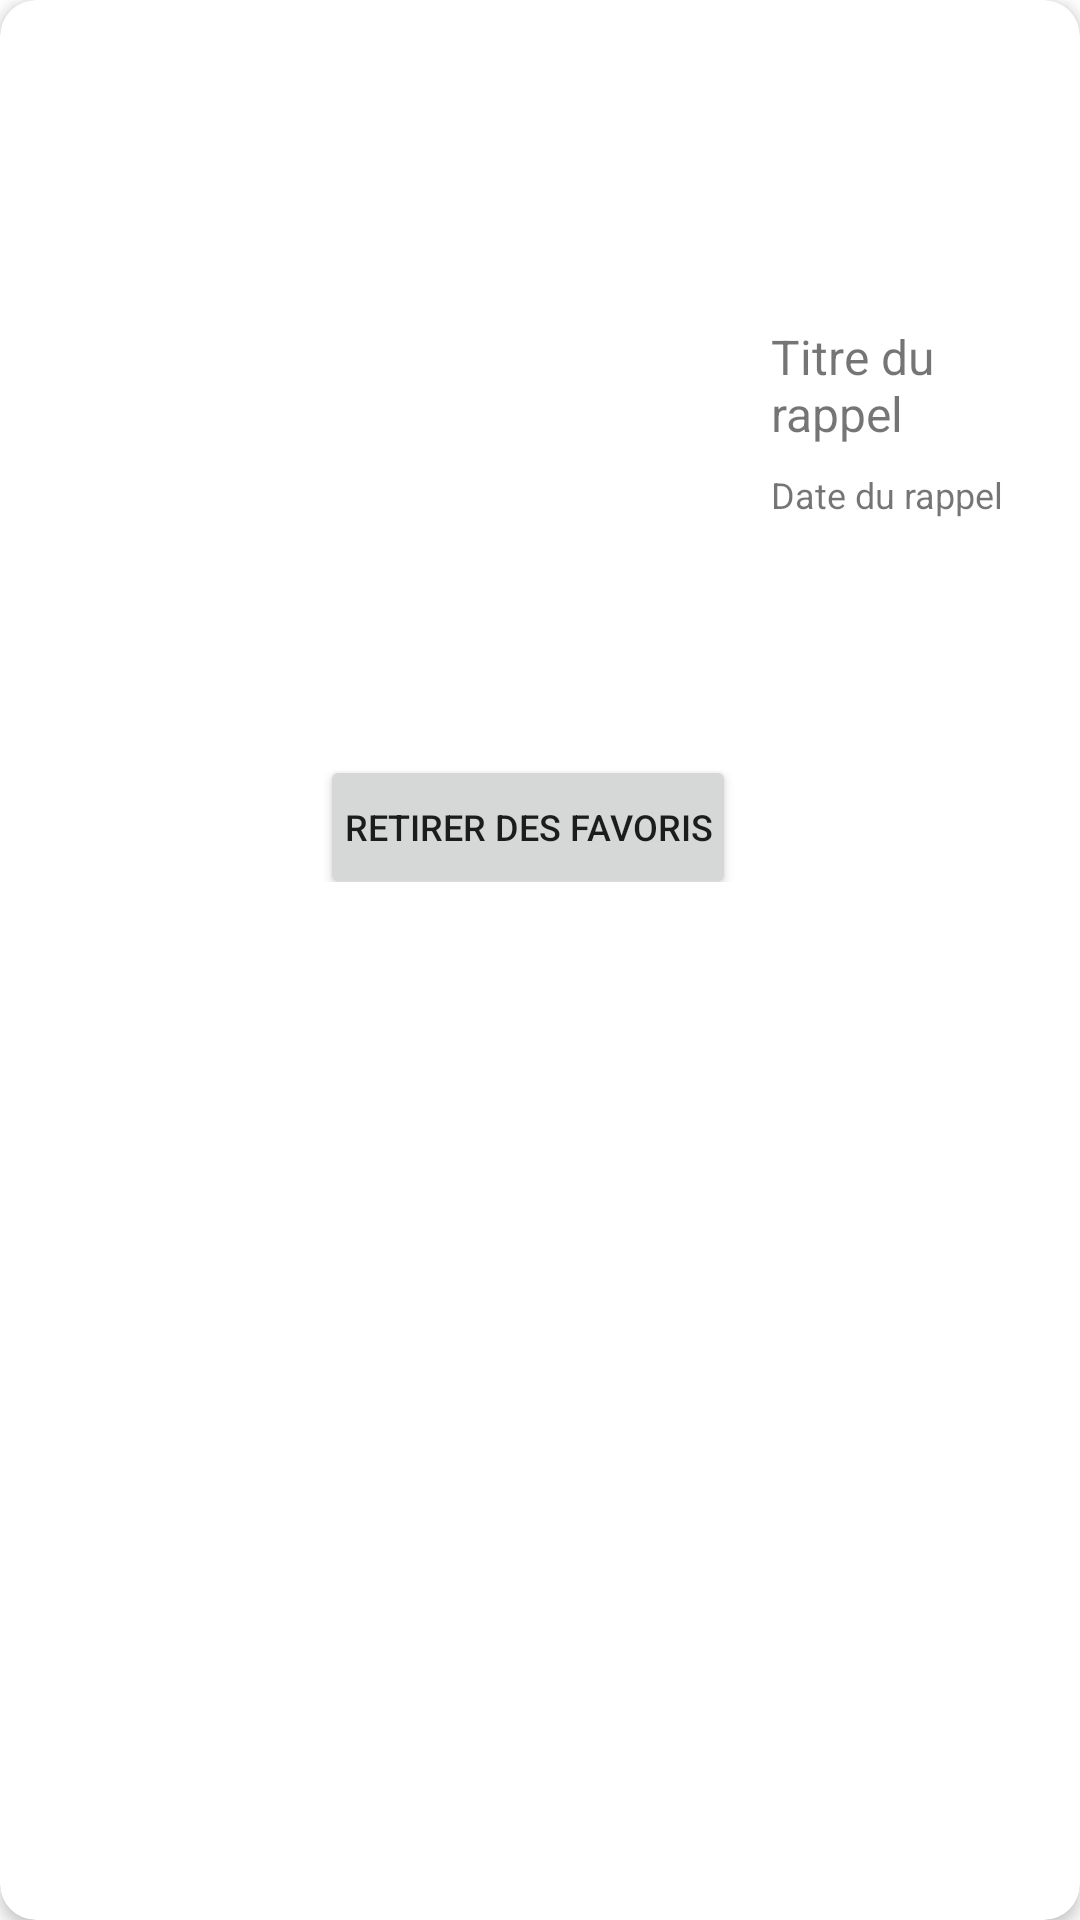

Produce the Android XML layout that renders to this screen, including the resource entries it uses.
<!-- AndroidManifest.xml: application theme Theme.Projet_gouv -->
<!-- res/layout/card_layout_favoris.xml -->
<?xml version="1.0" encoding="utf-8"?>

<androidx.cardview.widget.CardView
    xmlns:android="http://schemas.android.com/apk/res/android"
    xmlns:app="http://schemas.android.com/apk/res-auto"
    xmlns:tools="http://schemas.android.com/tools"
    android:layout_width="match_parent"
    android:layout_height="wrap_content"
    android:id="@+id/card_view"
    android:layout_margin="5dp"
    app:cardCornerRadius="12dp"
    app:cardElevation="3dp"
    app:contentPadding="4dp"
    android:foreground="?selectableItemBackground"
    android:clickable="true" >

    <androidx.constraintlayout.widget.ConstraintLayout
        android:id="@+id/relativeLayout"
        android:layout_width="match_parent"
        android:layout_height="306dp"
        android:padding="16dp">

        <ImageView
            android:id="@+id/item_image"
            android:layout_width="225dp"
            android:layout_height="225dp"
            app:layout_constraintBottom_toBottomOf="parent"
            app:layout_constraintEnd_toStartOf="@+id/guideline"
            app:layout_constraintHorizontal_bias="0.0"
            app:layout_constraintStart_toStartOf="parent"
            app:layout_constraintTop_toTopOf="parent"
            app:layout_constraintVertical_bias="0.0"
            tools:ignore="MissingConstraints" />

        <TextView
            android:id="@+id/item_title"
            android:layout_width="0dp"
            android:layout_height="wrap_content"
            android:layout_marginStart="12dp"
            android:layout_marginTop="88dp"
            android:text="Titre du rappel"
            android:textSize="16sp"
            app:layout_constraintEnd_toEndOf="parent"
            app:layout_constraintHorizontal_bias="0.0"
            app:layout_constraintStart_toEndOf="@+id/item_image"
            app:layout_constraintTop_toTopOf="@+id/item_image" />

        <TextView
            android:id="@+id/item_detail"
            android:layout_width="0dp"
            android:layout_height="wrap_content"
            android:layout_marginStart="12dp"
            android:layout_marginTop="8dp"
            android:text="Date du rappel"
            android:textSize="12sp"
            app:layout_constraintEnd_toEndOf="parent"
            app:layout_constraintStart_toEndOf="@+id/item_image"
            app:layout_constraintTop_toBottomOf="@+id/item_title" />

        <Button
            android:id="@+id/buttonFavorite"
            android:layout_width="wrap_content"
            android:layout_height="wrap_content"
            android:layout_marginTop="12dp"
            android:layout_marginEnd="8dp"
            android:padding="8dp"
            android:text="Retirer des Favoris"
            android:textSize="12sp"
            app:layout_constraintBottom_toBottomOf="parent"
            app:layout_constraintEnd_toEndOf="parent"
            app:layout_constraintStart_toStartOf="parent"
            app:layout_constraintTop_toBottomOf="@id/item_image" />


        <androidx.constraintlayout.widget.Guideline
            android:id="@+id/guideline"
            android:layout_width="wrap_content"
            android:layout_height="wrap_content"
            android:orientation="vertical"
            app:layout_constraintGuide_percent="0.8" />


    </androidx.constraintlayout.widget.ConstraintLayout>
</androidx.cardview.widget.CardView>
<!-- resources referenced by this layout -->
<resources>
  <style name="Theme.Projet_gouv" parent="Theme.MaterialComponents.DayNight.DarkActionBar">
          
          <item name="colorPrimary">@color/purple_500</item>
          <item name="colorPrimaryVariant">@color/purple_700</item>
          <item name="colorOnPrimary">@color/white</item>
          
          <item name="colorSecondary">@color/teal_200</item>
          <item name="colorSecondaryVariant">@color/teal_700</item>
          <item name="colorOnSecondary">@color/black</item>
          
          <item name="android:statusBarColor">?attr/colorPrimaryVariant</item>
          
      </style>
  <!-- not gathered from this repository: default colours our renderer supplied (Android Studio template values) -->
  <color name="purple_500">#FF6200EE</color>
  <color name="purple_700">#FF3700B3</color>
  <color name="teal_200">#FF03DAC5</color>
  <color name="teal_700">#FF018786</color>
  <color name="black">#FF000000</color>
  <color name="white">#FFFFFFFF</color>
</resources>
